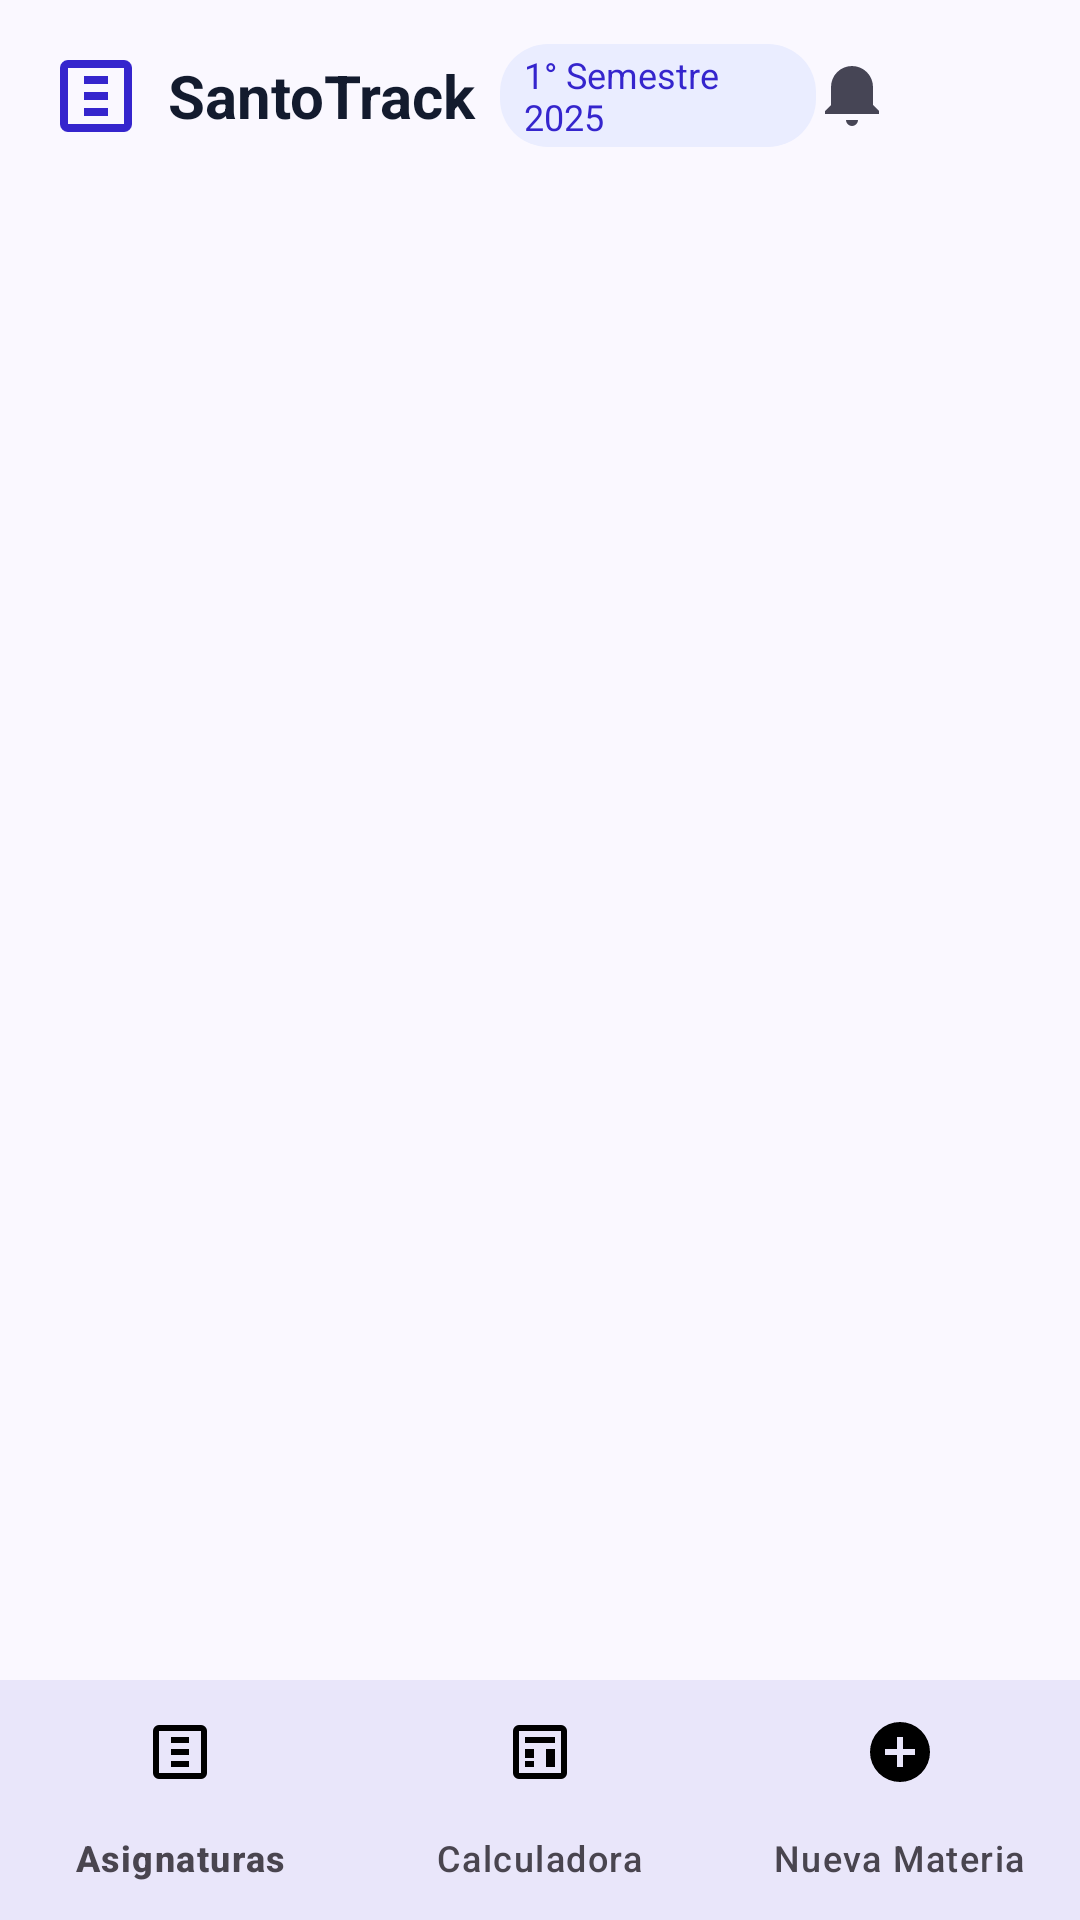

Produce the Android XML layout that renders to this screen, including the resource entries it uses.
<!-- AndroidManifest.xml: application theme Theme.SantoTrack -->
<!-- res/layout/activity_main.xml -->
<?xml version="1.0" encoding="utf-8"?>
<androidx.coordinatorlayout.widget.CoordinatorLayout 
    xmlns:android="http://schemas.android.com/apk/res/android"
    xmlns:app="http://schemas.android.com/apk/res-auto"
    android:id="@+id/main"
    android:layout_width="match_parent"
    android:layout_height="match_parent"
    android:background="@color/background">

    
    <com.google.android.material.appbar.AppBarLayout
        android:layout_width="match_parent"
        android:layout_height="wrap_content"
        android:background="@color/surface"
        app:elevation="4dp">

        <androidx.appcompat.widget.Toolbar
            android:layout_width="match_parent"
            android:layout_height="?attr/actionBarSize">
            
            <LinearLayout
                android:layout_width="match_parent"
                android:layout_height="match_parent"
                android:orientation="horizontal"
                android:gravity="center_vertical">
                
                <ImageView
                    android:layout_width="32dp"
                    android:layout_height="32dp"
                    android:src="@drawable/ic_auto_stories"
                    app:tint="@color/primary"/>
                    
                <LinearLayout
                    android:layout_width="0dp"
                    android:layout_height="wrap_content"
                    android:layout_weight="1"
                    android:orientation="horizontal"
                    android:layout_marginStart="8dp"
                    android:gravity="center_vertical">
                    
                    <TextView
                        android:layout_width="wrap_content"
                        android:layout_height="wrap_content"
                        android:text="SantoTrack"
                        android:textSize="20sp"
                        android:textStyle="bold"
                        android:textColor="@color/on_surface"/>
                        
                    <TextView
                        android:layout_width="wrap_content"
                        android:layout_height="wrap_content"
                        android:text="1° Semestre 2025"
                        android:textSize="12sp"
                        android:layout_marginStart="8dp"
                        android:paddingHorizontal="8dp"
                        android:paddingVertical="2dp"
                        android:background="@drawable/bg_pill_surface"
                        android:textColor="@color/primary"/>
                </LinearLayout>

                <ImageView
                    android:layout_width="24dp"
                    android:layout_height="24dp"
                    android:src="@drawable/ic_notifications"
                    android:layout_marginEnd="16dp"
                    app:tint="@color/on_surface_variant"/>
                    
                <ImageView
                    android:id="@+id/iv_profile_header"
                    android:layout_width="32dp"
                    android:layout_height="32dp"
                    android:layout_marginEnd="16dp"
                    android:src="@drawable/bg_circle_primary"
                    app:tint="@color/primary_container"
                    android:contentDescription="@string/action_logout" />

            </LinearLayout>
            
        </androidx.appcompat.widget.Toolbar>
    </com.google.android.material.appbar.AppBarLayout>

    
    <FrameLayout
        android:id="@+id/fragment_container"
        android:layout_width="match_parent"
        android:layout_height="match_parent"
        app:layout_behavior="@string/appbar_scrolling_view_behavior"
        android:layout_marginBottom="?attr/actionBarSize"/>

    
    <com.google.android.material.bottomnavigation.BottomNavigationView
        android:id="@+id/bottom_navigation"
        android:layout_width="match_parent"
        android:layout_height="wrap_content"
        android:layout_gravity="bottom"
        app:menu="@menu/bottom_nav_menu"
        style="?attr/bottomNavigationStyle"
        app:labelVisibilityMode="labeled" />

</androidx.coordinatorlayout.widget.CoordinatorLayout>
<!-- resources referenced by this layout -->
<resources>
  <color name="background">#faf8ff</color>
  <color name="on_surface">#131b2e</color>
  <color name="on_surface_variant">#464555</color>
  <color name="primary">#3525cd</color>
  <color name="primary_container">#4f46e5</color>
  <color name="surface">#faf8ff</color>
  <!-- drawable bg_pill_surface (drawable) -->
  <?xml version="1.0" encoding="utf-8"?>
  <shape xmlns:android="http://schemas.android.com/apk/res/android" android:shape="rectangle">
      <solid android:color="@color/surface_container" />
      <corners android:radius="16dp" />
  </shape>
  <!-- drawable ic_auto_stories (drawable) -->
  <?xml version="1.0" encoding="utf-8"?>
  <vector xmlns:android="http://schemas.android.com/apk/res/android"
      android:width="24dp"
      android:height="24dp"
      android:viewportWidth="24"
      android:viewportHeight="24">
      <path
          android:fillColor="#FF000000"
          android:pathData="M19,3H5A2,2,0,0,0,3,5V19A2,2,0,0,0,5,21H19A2,2,0,0,0,21,19V5A2,2,0,0,0,19,3ZM19,19H5V5H19V19ZM9,7H15V9H9V7ZM9,11H15V13H9V11ZM9,15H15V17H9V15Z" />
  </vector>
  <!-- drawable ic_notifications (drawable) -->
  <?xml version="1.0" encoding="utf-8"?>
  <vector xmlns:android="http://schemas.android.com/apk/res/android"
      android:width="24dp"
      android:height="24dp"
      android:viewportWidth="24"
      android:viewportHeight="24">
      <path
          android:fillColor="#FF000000"
          android:pathData="M12,2A7,7,0,0,0,5,9v6L3,17v1H21V17L19,15V9A7,7,0,0,0,12,2ZM12,22A2,2,0,0,0,14,20H10A2,2,0,0,0,12,22Z" />
  </vector>
  <string name="action_logout">Cerrar sesión</string>
  <style name="Theme.SantoTrack" parent="Base.Theme.SantoTrack" />
  <color name="surface_container">#eaedff</color>
  <style name="Base.Theme.SantoTrack" parent="Theme.Material3.Light.NoActionBar">
          
          <item name="colorPrimary">@color/primary</item>
          <item name="colorPrimaryVariant">@color/primary_container</item>
          <item name="colorOnPrimary">@color/on_primary</item>
          
          
          <item name="colorSecondary">@color/secondary</item>
          <item name="colorSecondaryVariant">@color/secondary_container</item>
          <item name="colorOnSecondary">@color/on_secondary</item>
          
          
          <item name="android:colorBackground">@color/background</item>
          <item name="colorSurface">@color/surface</item>
          <item name="colorOnBackground">@color/on_background</item>
          <item name="colorOnSurface">@color/on_surface</item>
  
          
          <item name="android:statusBarColor">@color/transparent</item>
          <item name="android:windowLightStatusBar">true</item>
          <item name="android:navigationBarColor">@color/transparent</item>
          <item name="android:windowLightNavigationBar">true</item>
          
          
          <item name="bottomNavigationStyle">@style/Widget.SantoTrack.BottomNavigationView</item>
      </style>
  <color name="on_primary">#ffffff</color>
  <color name="secondary">#00687a</color>
  <color name="secondary_container">#57dffe</color>
  <color name="on_secondary">#ffffff</color>
  <color name="on_background">#131b2e</color>
  <color name="transparent">#00000000</color>
  <style name="Widget.SantoTrack.BottomNavigationView" parent="Widget.Material3.BottomNavigationView">
          <item name="android:background">@color/surface</item>
          <item name="itemIconTint">@color/bottom_nav_color_state</item>
          <item name="itemTextColor">@color/bottom_nav_color_state</item>
          <item name="itemActiveIndicatorStyle">@null</item>
      </style>
</resources>
